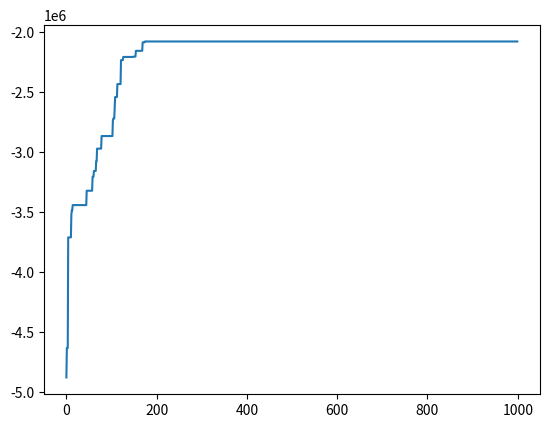

Here is the Python script that generated this plot:
from matplotlib.pyplot import plot, savefig

l = [-4882740.0, -4636228.0, -4636228.0, -4636228.0, -3712620.0, -3712620.0, -3712620.0, -3712620.0, -3712620.0, -3712620.0, -3712620.0, -3522858.0, -3486496.0, -3486496.0, -3442624.0, -3442624.0, -3442624.0, -3442624.0, -3442624.0, -3442624.0, -3442624.0, -3442624.0, -3442624.0, -3442624.0, -3442624.0, -3442624.0, -3442624.0, -3442624.0, -3442624.0, -3442624.0, -3442624.0, -3442624.0, -3442624.0, -3442624.0, -3442624.0, -3442624.0, -3442624.0, -3442624.0, -3442624.0, -3442624.0, -3442624.0, -3442624.0, -3442624.0, -3442624.0, -3442624.0, -3322630.0, -3322630.0, -3322630.0, -3322630.0, -3322630.0, -3322630.0, -3322630.0, -3322630.0, -3322630.0, -3322630.0, -3322630.0, -3322630.0, -3322630.0, -3206140.0, -3206140.0, -3206140.0, -3157680.0, -3157680.0, -3157680.0, -3157680.0, -3157680.0, -3077120.0, -3077120.0, -2971008.0, -2971008.0, -2971008.0, -2971008.0, -2971008.0, -2971008.0, -2971008.0, -2971008.0, -2971008.0, -2971008.0, -2865834.0, -2865834.0, -2865834.0, -2865834.0, -2865834.0, -2865834.0, -2865834.0, -2865834.0, -2865834.0, -2865834.0, -2865834.0, -2865834.0, -2865834.0, -2865834.0, -2865834.0, -2865834.0, -2865834.0, -2865834.0, -2865834.0, -2865834.0, -2865834.0, -2865834.0, -2865834.0, -2865834.0, -2865834.0, -2736268.0, -2719542.0, -2719542.0, -2719542.0, -2617350.0, -2539684.0, -2539684.0, -2539684.0, -2539684.0, -2539684.0, -2431648.0, -2431648.0, -2431648.0, -2431648.0, -2431648.0, -2431648.0, -2431648.0, -2431648.0, -2231466.0, -2231466.0, -2231466.0, -2231466.0, -2231466.0, -2204932.0, -2204932.0, -2204932.0, -2204932.0, -2204932.0, -2204932.0, -2204932.0, -2204932.0, -2204932.0, -2204932.0, -2204932.0, -2204932.0, -2204932.0, -2204932.0, -2204932.0, -2204932.0, -2204932.0, -2204932.0, -2204932.0, -2204932.0, -2204932.0, -2204932.0, -2204932.0, -2202332.0, -2202332.0, -2202332.0, -2202332.0, -2202332.0, -2153832.0, -2153832.0, -2153832.0, -2153832.0, -2153832.0, -2153832.0, -2153832.0, -2153832.0, -2153832.0, -2153832.0, -2153832.0, -2153832.0, -2153832.0, -2153832.0, -2153832.0, -2082856.0, -2082856.0, -2082856.0, -2082856.0, -2082856.0, -2075808.0, -2075808.0, -2075808.0, -2075808.0, -2075808.0, -2075808.0, -2075808.0, -2075808.0, -2075808.0, -2075808.0, -2075808.0, -2075808.0, -2075808.0, -2075808.0, -2075808.0, -2075808.0, -2075808.0, -2075808.0, -2075808.0, -2075808.0, -2075808.0, -2075808.0, -2075808.0, -2075808.0, -2075808.0, -2075808.0, -2075808.0, -2075808.0, -2075808.0, -2075808.0, -2075808.0, -2075808.0, -2075808.0, -2075808.0, -2075808.0, -2075808.0, -2075808.0, -2075808.0, -2075808.0, -2075808.0, -2075808.0, -2075808.0, -2075808.0, -2075808.0, -2075808.0, -2075808.0, -2075808.0, -2075808.0, -2075808.0, -2075808.0, -2075808.0, -2075808.0, -2075808.0, -2075808.0, -2075808.0, -2075808.0, -2075808.0, -2075808.0, -2075808.0, -2075808.0, -2075808.0, -2075808.0, -2075808.0, -2075808.0, -2075808.0, -2075808.0, -2075808.0, -2075808.0, -2075808.0, -2075808.0, -2075808.0, -2075808.0, -2075808.0, -2075808.0, -2075808.0, -2075808.0, -2075808.0, -2075808.0, -2075808.0, -2075808.0, -2075808.0, -2075808.0, -2075808.0, -2075808.0, -2075808.0, -2075808.0, -2075808.0, -2075808.0, -2075808.0, -2075808.0, -2075808.0, -2075808.0, -2075808.0, -2075808.0, -2075808.0, -2075808.0, -2075808.0, -2075808.0, -2075808.0, -2075808.0, -2075808.0, -2075808.0, -2075808.0, -2075808.0, -2075808.0, -2075808.0, -2075808.0, -2075808.0, -2075808.0, -2075808.0, -2075808.0, -2075808.0, -2075808.0, -2075808.0, -2075808.0, -2075808.0, -2075808.0, -2075808.0, -2075808.0, -2075808.0, -2075808.0, -2075808.0, -2075808.0, -2075808.0, -2075808.0, -2075808.0, -2075808.0, -2075808.0, -2075808.0, -2075808.0, -2075808.0, -2075808.0, -2075808.0, -2075808.0, -2075808.0, -2075808.0, -2075808.0, -2075808.0, -2075808.0, -2075808.0, -2075808.0, -2075808.0, -2075808.0, -2075808.0, -2075808.0, -2075808.0, -2075808.0, -2075808.0, -2075808.0, -2075808.0, -2075808.0, -2075808.0, -2075808.0, -2075808.0, -2075808.0, -2075808.0, -2075808.0, -2075808.0, -2075808.0, -2075808.0, -2075808.0, -2075808.0, -2075808.0, -2075808.0, -2075808.0, -2075808.0, -2075808.0, -2075808.0, -2075808.0, -2075808.0, -2075808.0, -2075808.0, -2075808.0, -2075808.0, -2075808.0, -2075808.0, -2075808.0, -2075808.0, -2075808.0, -2075808.0, -2075808.0, -2075808.0, -2075808.0, -2075808.0, -2075808.0, -2075808.0, -2075808.0, -2075808.0, -2075808.0, -2075808.0, -2075808.0, -2075808.0, -2075808.0, -2075808.0, -2075808.0, -2075808.0, -2075808.0, -2075808.0, -2075808.0, -2075808.0, -2075808.0, -2075808.0, -2075808.0, -2075808.0, -2075808.0, -2075808.0, -2075808.0, -2075808.0, -2075808.0, -2075808.0, -2075808.0, -2075808.0, -2075808.0, -2075808.0, -2075808.0, -2075808.0, -2075808.0, -2075808.0, -2075808.0, -2075808.0, -2075808.0, -2075808.0, -2075808.0, -2075808.0, -2075808.0, -2075808.0, -2075808.0, -2075808.0, -2075808.0, -2075808.0, -2075808.0, -2075808.0, -2075808.0, -2075808.0, -2075808.0, -2075808.0, -2075808.0, -2075808.0, -2075808.0, -2075808.0, -2075808.0, -2075808.0, -2075808.0, -2075808.0, -2075808.0, -2075808.0, -2075808.0, -2075808.0, -2075808.0, -2075808.0, -2075808.0, -2075808.0, -2075808.0, -2075808.0, -2075808.0, -2075808.0, -2075808.0, -2075808.0, -2075808.0, -2075808.0, -2075808.0, -2075808.0, -2075808.0, -2075808.0, -2075808.0, -2075808.0, -2075808.0, -2075808.0, -2075808.0, -2075808.0, -2075808.0, -2075808.0, -2075808.0, -2075808.0, -2075808.0, -2075808.0, -2075808.0, -2075808.0, -2075808.0, -2075808.0, -2075808.0, -2075808.0, -2075808.0, -2075808.0, -2075808.0, -2075808.0, -2075808.0, -2075808.0, -2075808.0, -2075808.0, -2075808.0, -2075808.0, -2075808.0, -2075808.0, -2075808.0, -2075808.0, -2075808.0, -2075808.0, -2075808.0, -2075808.0, -2075808.0, -2075808.0, -2075808.0, -2075808.0, -2075808.0, -2075808.0, -2075808.0, -2075808.0, -2075808.0, -2075808.0, -2075808.0, -2075808.0, -2075808.0, -2075808.0, -2075808.0, -2075808.0, -2075808.0, -2075808.0, -2075808.0, -2075808.0, -2075808.0, -2075808.0, -2075808.0, -2075808.0, -2075808.0, -2075808.0, -2075808.0, -2075808.0, -2075808.0, -2075808.0, -2075808.0, -2075808.0, -2075808.0, -2075808.0, -2075808.0, -2075808.0, -2075808.0, -2075808.0, -2075808.0, -2075808.0, -2075808.0, -2075808.0, -2075808.0, -2075808.0, -2075808.0, -2075808.0, -2075808.0, -2075808.0, -2075808.0, -2075808.0, -2075808.0, -2075808.0, -2075808.0, -2075808.0, -2075808.0, -2075808.0, -2075808.0, -2075808.0, -2075808.0, -2075808.0, -2075808.0, -2075808.0, -2075808.0, -2075808.0, -2075808.0, -2075808.0, -2075808.0, -2075808.0, -2075808.0, -2075808.0, -2075808.0, -2075808.0, -2075808.0, -2075808.0, -2075808.0, -2075808.0, -2075808.0, -2075808.0, -2075808.0, -2075808.0, -2075808.0, -2075808.0, -2075808.0, -2075808.0, -2075808.0, -2075808.0, -2075808.0, -2075808.0, -2075808.0, -2075808.0, -2075808.0, -2075808.0, -2075808.0, -2075808.0, -2075808.0, -2075808.0, -2075808.0, -2075808.0, -2075808.0, -2075808.0, -2075808.0, -2075808.0, -2075808.0, -2075808.0, -2075808.0, -2075808.0, -2075808.0, -2075808.0, -2075808.0, -2075808.0, -2075808.0, -2075808.0, -2075808.0, -2075808.0, -2075808.0, -2075808.0, -2075808.0, -2075808.0, -2075808.0, -2075808.0, -2075808.0, -2075808.0, -2075808.0, -2075808.0, -2075808.0, -2075808.0, -2075808.0, -2075808.0, -2075808.0, -2075808.0, -2075808.0, -2075808.0, -2075808.0, -2075808.0, -2075808.0, -2075808.0, -2075808.0, -2075808.0, -2075808.0, -2075808.0, -2075808.0, -2075808.0, -2075808.0, -2075808.0, -2075808.0, -2075808.0, -2075808.0, -2075808.0, -2075808.0, -2075808.0, -2075808.0, -2075808.0, -2075808.0, -2075808.0, -2075808.0, -2075808.0, -2075808.0, -2075808.0, -2075808.0, -2075808.0, -2075808.0, -2075808.0, -2075808.0, -2075808.0, -2075808.0, -2075808.0, -2075808.0, -2075808.0, -2075808.0, -2075808.0, -2075808.0, -2075808.0, -2075808.0, -2075808.0, -2075808.0, -2075808.0, -2075808.0, -2075808.0, -2075808.0, -2075808.0, -2075808.0, -2075808.0, -2075808.0, -2075808.0, -2075808.0, -2075808.0, -2075808.0, -2075808.0, -2075808.0, -2075808.0, -2075808.0, -2075808.0, -2075808.0, -2075808.0, -2075808.0, -2075808.0, -2075808.0, -2075808.0, -2075808.0, -2075808.0, -2075808.0, -2075808.0, -2075808.0, -2075808.0, -2075808.0, -2075808.0, -2075808.0, -2075808.0, -2075808.0, -2075808.0, -2075808.0, -2075808.0, -2075808.0, -2075808.0, -2075808.0, -2075808.0, -2075808.0, -2075808.0, -2075808.0, -2075808.0, -2075808.0, -2075808.0, -2075808.0, -2075808.0, -2075808.0, -2075808.0, -2075808.0, -2075808.0, -2075808.0, -2075808.0, -2075808.0, -2075808.0, -2075808.0, -2075808.0, -2075808.0, -2075808.0, -2075808.0, -2075808.0, -2075808.0, -2075808.0, -2075808.0, -2075808.0, -2075808.0, -2075808.0, -2075808.0, -2075808.0, -2075808.0, -2075808.0, -2075808.0, -2075808.0, -2075808.0, -2075808.0, -2075808.0, -2075808.0, -2075808.0, -2075808.0, -2075808.0, -2075808.0, -2075808.0, -2075808.0, -2075808.0, -2075808.0, -2075808.0, -2075808.0, -2075808.0, -2075808.0, -2075808.0, -2075808.0, -2075808.0, -2075808.0, -2075808.0, -2075808.0, -2075808.0, -2075808.0, -2075808.0, -2075808.0, -2075808.0, -2075808.0, -2075808.0, -2075808.0, -2075808.0, -2075808.0, -2075808.0, -2075808.0, -2075808.0, -2075808.0, -2075808.0, -2075808.0, -2075808.0, -2075808.0, -2075808.0, -2075808.0, -2075808.0, -2075808.0, -2075808.0, -2075808.0, -2075808.0, -2075808.0, -2075808.0, -2075808.0, -2075808.0, -2075808.0, -2075808.0, -2075808.0, -2075808.0, -2075808.0, -2075808.0, -2075808.0, -2075808.0, -2075808.0, -2075808.0, -2075808.0, -2075808.0, -2075808.0, -2075808.0, -2075808.0, -2075808.0, -2075808.0, -2075808.0, -2075808.0, -2075808.0, -2075808.0, -2075808.0, -2075808.0, -2075808.0, -2075808.0, -2075808.0, -2075808.0, -2075808.0, -2075808.0, -2075808.0, -2075808.0, -2075808.0, -2075808.0, -2075808.0, -2075808.0, -2075808.0, -2075808.0, -2075808.0, -2075808.0, -2075808.0, -2075808.0, -2075808.0, -2075808.0, -2075808.0, -2075808.0, -2075808.0, -2075808.0, -2075808.0, -2075808.0, -2075808.0, -2075808.0, -2075808.0, -2075808.0, -2075808.0, -2075808.0, -2075808.0, -2075808.0, -2075808.0, -2075808.0, -2075808.0, -2075808.0, -2075808.0, -2075808.0, -2075808.0, -2075808.0, -2075808.0, -2075808.0, -2075808.0, -2075808.0, -2075808.0, -2075808.0, -2075808.0, -2075808.0, -2075808.0, -2075808.0, -2075808.0, -2075808.0, -2075808.0, -2075808.0, -2075808.0, -2075808.0, -2075808.0, -2075808.0, -2075808.0, -2075808.0, -2075808.0, -2075808.0, -2075808.0, -2075808.0, -2075808.0, -2075808.0, -2075808.0, -2075808.0, -2075808.0, -2075808.0, -2075808.0, -2075808.0, -2075808.0, -2075808.0, -2075808.0, -2075808.0, -2075808.0, -2075808.0, -2075808.0, -2075808.0, -2075808.0, -2075808.0, -2075808.0, -2075808.0, -2075808.0, -2075808.0, -2075808.0, -2075808.0, -2075808.0, -2075808.0, -2075808.0, -2075808.0, -2075808.0, -2075808.0, -2075808.0, -2075808.0, -2075808.0, -2075808.0, -2075808.0, -2075808.0, -2075808.0, -2075808.0, -2075808.0, -2075808.0, -2075808.0, -2075808.0, -2075808.0, -2075808.0, -2075808.0, -2075808.0, -2075808.0, -2075808.0, -2075808.0, -2075808.0, -2075808.0, -2075808.0, -2075808.0, -2075808.0, -2075808.0, -2075808.0, -2075808.0, -2075808.0, -2075808.0, -2075808.0, -2075808.0, -2075808.0, -2075808.0, -2075808.0, -2075808.0, -2075808.0, -2075808.0, -2075808.0, -2075808.0, -2075808.0, -2075808.0, -2075808.0, -2075808.0, -2075808.0, -2075808.0, -2075808.0, -2075808.0, -2075808.0, -2075808.0, -2075808.0, -2075808.0, -2075808.0, -2075808.0, -2075808.0, -2075808.0, -2075808.0, -2075808.0, -2075808.0, -2075808.0, -2075808.0, -2075808.0, -2075808.0, -2075808.0, -2075808.0, -2075808.0, -2075808.0, -2075808.0, -2075808.0, -2075808.0, -2075808.0, -2075808.0, -2075808.0, -2075808.0, -2075808.0, -2075808.0, -2075808.0, -2075808.0, -2075808.0, -2075808.0, -2075808.0, -2075808.0, -2075808.0, -2075808.0, -2075808.0, -2075808.0, -2075808.0, -2075808.0, -2075808.0, -2075808.0, -2075808.0, -2075808.0, -2075808.0, -2075808.0, -2075808.0, -2075808.0, -2075808.0, -2075808.0, -2075808.0, -2075808.0, -2075808.0, -2075808.0, -2075808.0, -2075808.0, -2075808.0, -2075808.0, -2075808.0]

plot(l)
savefig("test.png")
